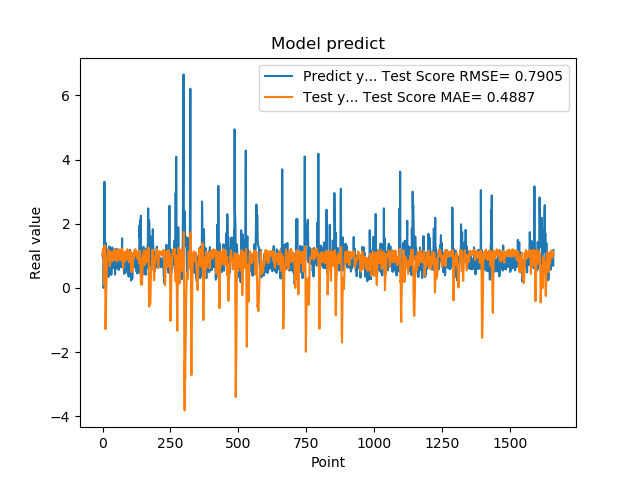

The file beside this chart, header and first rows:
1.074290990829999792e+00, 1.030970858955957858e+00
9.521890282630000035e-01, 1.080071385358402303e+00
9.879170060160000766e-01, 1.233595357396561010e+00
1.011654973029999960e+00, 1.136562626760202921e+00
0.000000000000000000e+00, 1.094681976378907295e+00
7.643579840659999736e-01, 1.912837774471027319e-01
7.788103222849999119e-01, 9.245394400254683398e-02
3.306220054629999794e+00, 5.486327447678306379e-01
1.055441975589999970e+00, 1.326456833595740514e+00
7.543110251430000801e-01, 1.232707728483855014e+00
7.915459871289999283e-01, -1.281956152106364100e-01
1.409499049189999909e+00, -1.281957712951792283e+00
8.875439763070001042e-01, -8.388299634324706266e-01
6.401469707490000660e-01, -2.411603623356297910e-01
5.082880258560000808e-01, 4.995687493285122516e-02
8.640019893649999450e-01, 2.890294216208977862e-01
5.725920200349999822e-01, 6.790564742051550251e-01
8.469420075419999971e-01, 8.679448260949621519e-01
9.181020259860001032e-01, 9.634833070185335746e-01
7.976629734039999420e-01, 1.098082831733393272e+00
9.608020186419998776e-01, 1.206806539963412694e+00
9.555831551549999192e-01, 1.106170761000331071e+00
3.470349907879999862e-01, 1.185526830986174618e+00
9.546210169789999256e-01, 9.587631608764293212e-01
1.293938040730000072e+00, 8.785509967291070810e-01
5.251880288119999962e-01, 1.086695866955928347e+00
4.773890078070000542e-01, 1.108230179734930099e+00
1.275226235389999907e+00, 6.744477265495484319e-01
8.723750114439999814e-01, 8.134327603694697650e-01
8.355640172959999390e-01, 1.135115792335232632e+00
7.321749925609999377e-01, 1.046615204374351293e+00
7.640249729160000225e-01, 8.795912149179158090e-01
4.072830080990000323e-01, 1.006822839041739526e+00
4.752210080619999610e-01, 9.634283904164401280e-01
8.781340122220000488e-01, 8.277860221420890730e-01
7.414129972460000717e-01, 8.899810959203175997e-01
1.258002042770000051e+00, 1.071654022039988163e+00
1.069700956339999953e+00, 1.060327100777703091e+00
7.274609804150000691e-01, 1.123798599690332800e+00
7.892770171170000459e-01, 1.030705101974554339e+00
6.237750053410000550e-01, 8.691389153548310098e-01
6.914690136910000007e-01, 9.265191603611941940e-01
8.557710051540000640e-01, 1.037450737149068214e+00
7.093830108640000187e-01, 1.142816147508733282e+00
1.014547944070000041e+00, 1.188594029019993670e+00
1.115731000900000103e+00, 1.130563536177602302e+00
4.182830154900000208e-01, 1.155786066297579406e+00
1.002280950550000105e+00, 1.034965727006007530e+00
1.218860983849999968e+00, 8.605063504613487124e-01
1.143296003339999922e+00, 1.024032817069659540e+00
6.528189778330000248e-01, 1.167206891268779412e+00
6.746559739110000731e-01, 9.294394621610198026e-01
6.009536385540000802e-01, 8.380800426648270518e-01
6.694570183749999348e-01, 8.287770272527575921e-01
6.538079977039999990e-01, 9.728193891202104870e-01
7.814120054240000224e-01, 1.060686672125035868e+00
1.206303954120000022e+00, 1.106372655869870103e+00
8.469259738919999725e-01, 1.098435049184083523e+00
8.286409974099999687e-01, 1.206030933477437950e+00
6.482390165329999787e-01, 1.074798505321001185e+00
5.623700022700000023e-01, 9.211512537413314439e-01
... 1,599 more rows
